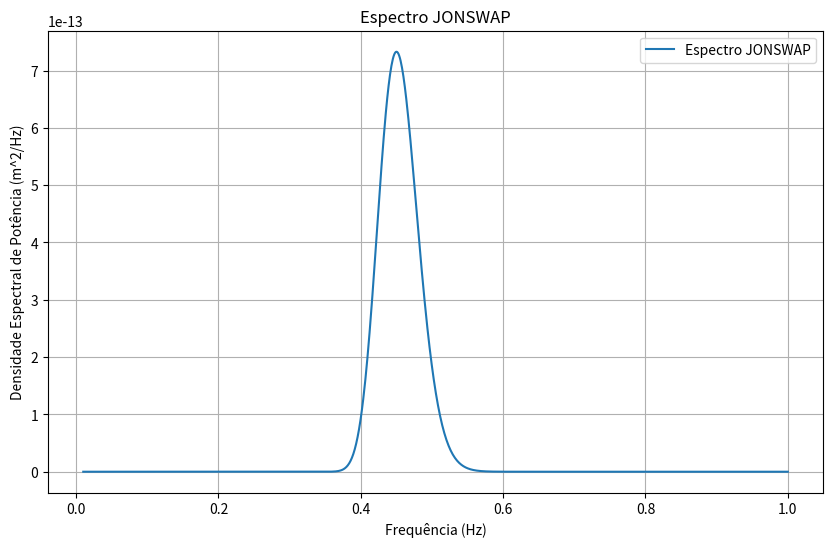

Recreate this plot in Python.
import numpy as np
import matplotlib.pyplot as plt

# Parâmetros dados
H13 = 2.6  # Altura significativa H1/3 em metros
Tp = 8.0   # Período de pico em segundos
g = 9.81   # Aceleração devido à gravidade em m/s^2
m0 = (H13 / 4.0)**2  # Momento espectral

# Frequências
frequencies = np.linspace(0.01, 1.0, 1000)  # Frequências de 0.01 Hz a 1.0 Hz

# Espectro JONSWAP
sigma = 0.07 if Tp <= 10 else 0.09  # Parâmetro sigma
omega = 2 * np.pi / Tp  # Frequência angular de pico
S = m0 * (1.25 / omega**4) * frequencies**(-5) * np.exp(-(5 / 4) * (frequencies / omega)**(-4)) * \
    np.exp(-0.5 * (frequencies / sigma)**2)

# Gráfico do espectro JONSWAP
plt.figure(figsize=(10, 6))
plt.plot(frequencies, S, label='Espectro JONSWAP')
plt.title('Espectro JONSWAP')
plt.xlabel('Frequência (Hz)')
plt.ylabel('Densidade Espectral de Potência (m^2/Hz)')
plt.legend()
plt.grid(True)
plt.show()

# Verificação da relação Hm0/σ ≈ 4sqrt(m0)
Hm0 = 4 * np.sqrt(m0)
sigma_check = H13 / Hm0

# Exibição dos resultados
print(f"Relação Hm0/σ: {Hm0:.4f}")
print(f"4 * sqrt(m0): {4 * np.sqrt(m0):.4f}")
print(f"Verificação da relação Hm0/σ ≈ 4sqrt(m0): {sigma_check:.4f}")
